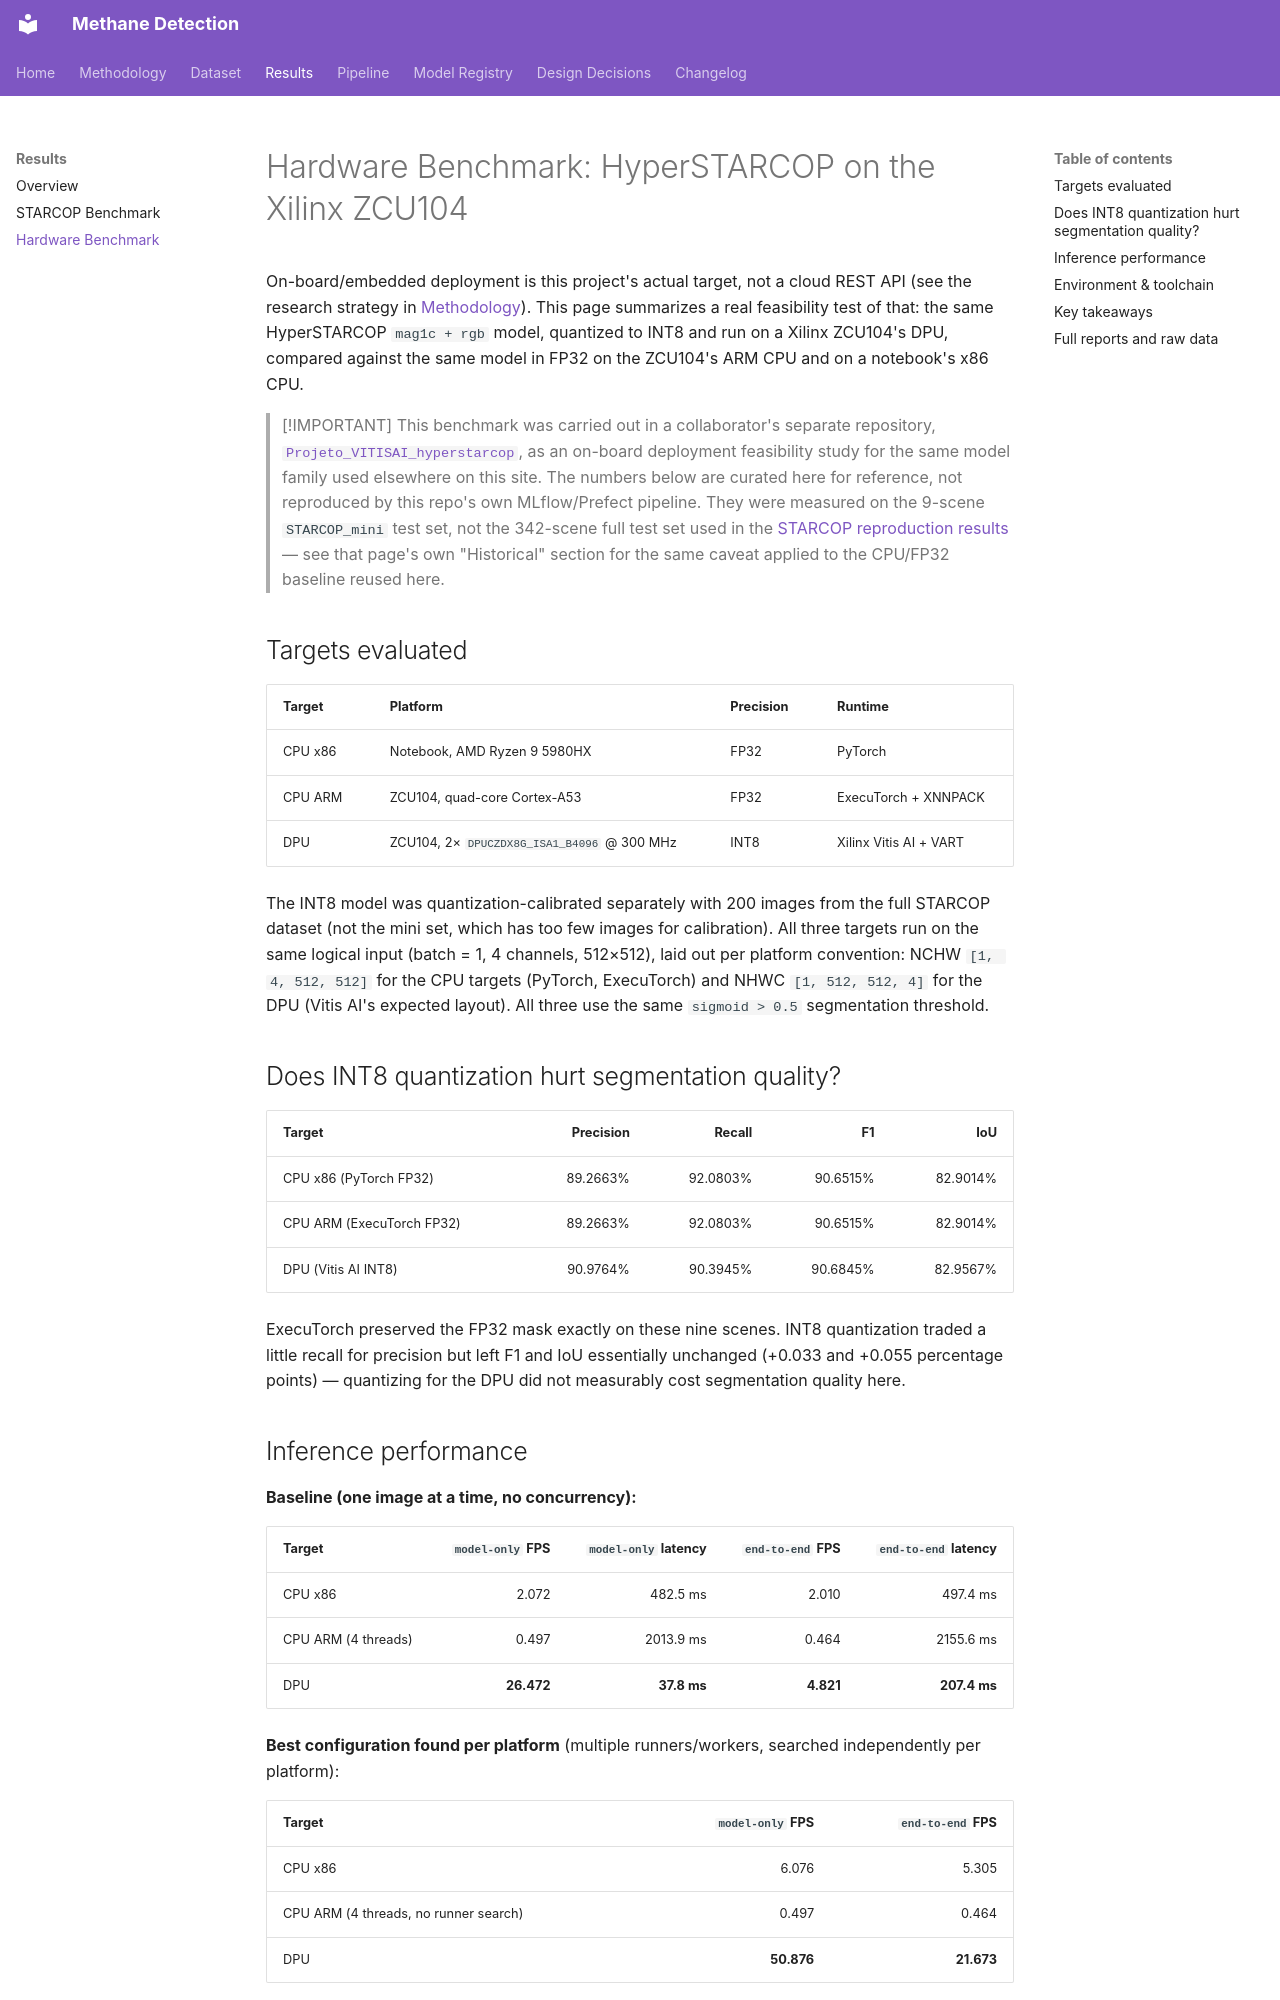

repository: douglas-martins/methane-detection · page: results/hardware-benchmark/index.html · generator: mkdocs

# Hardware Benchmark: HyperSTARCOP on the Xilinx ZCU104

On-board/embedded deployment is this project's actual target, not a cloud REST API
(see the research strategy in [Methodology](../methodology.md)). This page summarizes
a real feasibility test of that: the same HyperSTARCOP `mag1c + rgb` model, quantized
to INT8 and run on a Xilinx ZCU104's DPU, compared against the same model in FP32 on
the ZCU104's ARM CPU and on a notebook's x86 CPU.

> [!IMPORTANT]
> This benchmark was carried out in a collaborator's separate repository,
> [`Projeto_VITISAI_hyperstarcop`](https://github.com/Thifjj/Projeto_VITISAI_hyperstarcop),
> as an on-board deployment feasibility study for the same model family used elsewhere
> on this site. The numbers below are curated here for reference, not reproduced by
> this repo's own MLflow/Prefect pipeline. They were measured on the 9-scene
> `STARCOP_mini` test set, not the 342-scene full test set used in the
> [STARCOP reproduction results](starcop-benchmark.md) — see that page's own
> "Historical" section for the same caveat applied to the CPU/FP32 baseline reused
> here.

## Targets evaluated

| Target | Platform | Precision | Runtime |
|---|---|---|---|
| CPU x86 | Notebook, AMD Ryzen 9 5980HX | FP32 | PyTorch |
| CPU ARM | ZCU104, quad-core Cortex-A53 | FP32 | ExecuTorch + XNNPACK |
| DPU | ZCU104, 2× `DPUCZDX8G_ISA1_B4096` @ 300 MHz | INT8 | Xilinx Vitis AI + VART |

The INT8 model was quantization-calibrated separately with 200 images from the full
STARCOP dataset (not the mini set, which has too few images for calibration). All
three targets run on the same logical input (batch = 1, 4 channels, 512×512), laid
out per platform convention: NCHW `[1, 4, 512, 512]` for the CPU targets (PyTorch,
ExecuTorch) and NHWC `[1, 512, 512, 4]` for the DPU (Vitis AI's expected layout).
All three use the same `sigmoid > 0.5` segmentation threshold.

## Does INT8 quantization hurt segmentation quality?

| Target | Precision | Recall | F1 | IoU |
|---|---:|---:|---:|---:|
| CPU x86 (PyTorch FP32) | 89.2663% | 92.0803% | 90.6515% | 82.9014% |
| CPU ARM (ExecuTorch FP32) | 89.2663% | 92.0803% | 90.6515% | 82.9014% |
| DPU (Vitis AI INT8) | 90.9764% | 90.3945% | 90.6845% | 82.9567% |

ExecuTorch preserved the FP32 mask exactly on these nine scenes. INT8 quantization
traded a little recall for precision but left F1 and IoU essentially unchanged
(+0.033 and +0.055 percentage points) — quantizing for the DPU did not measurably
cost segmentation quality here.
